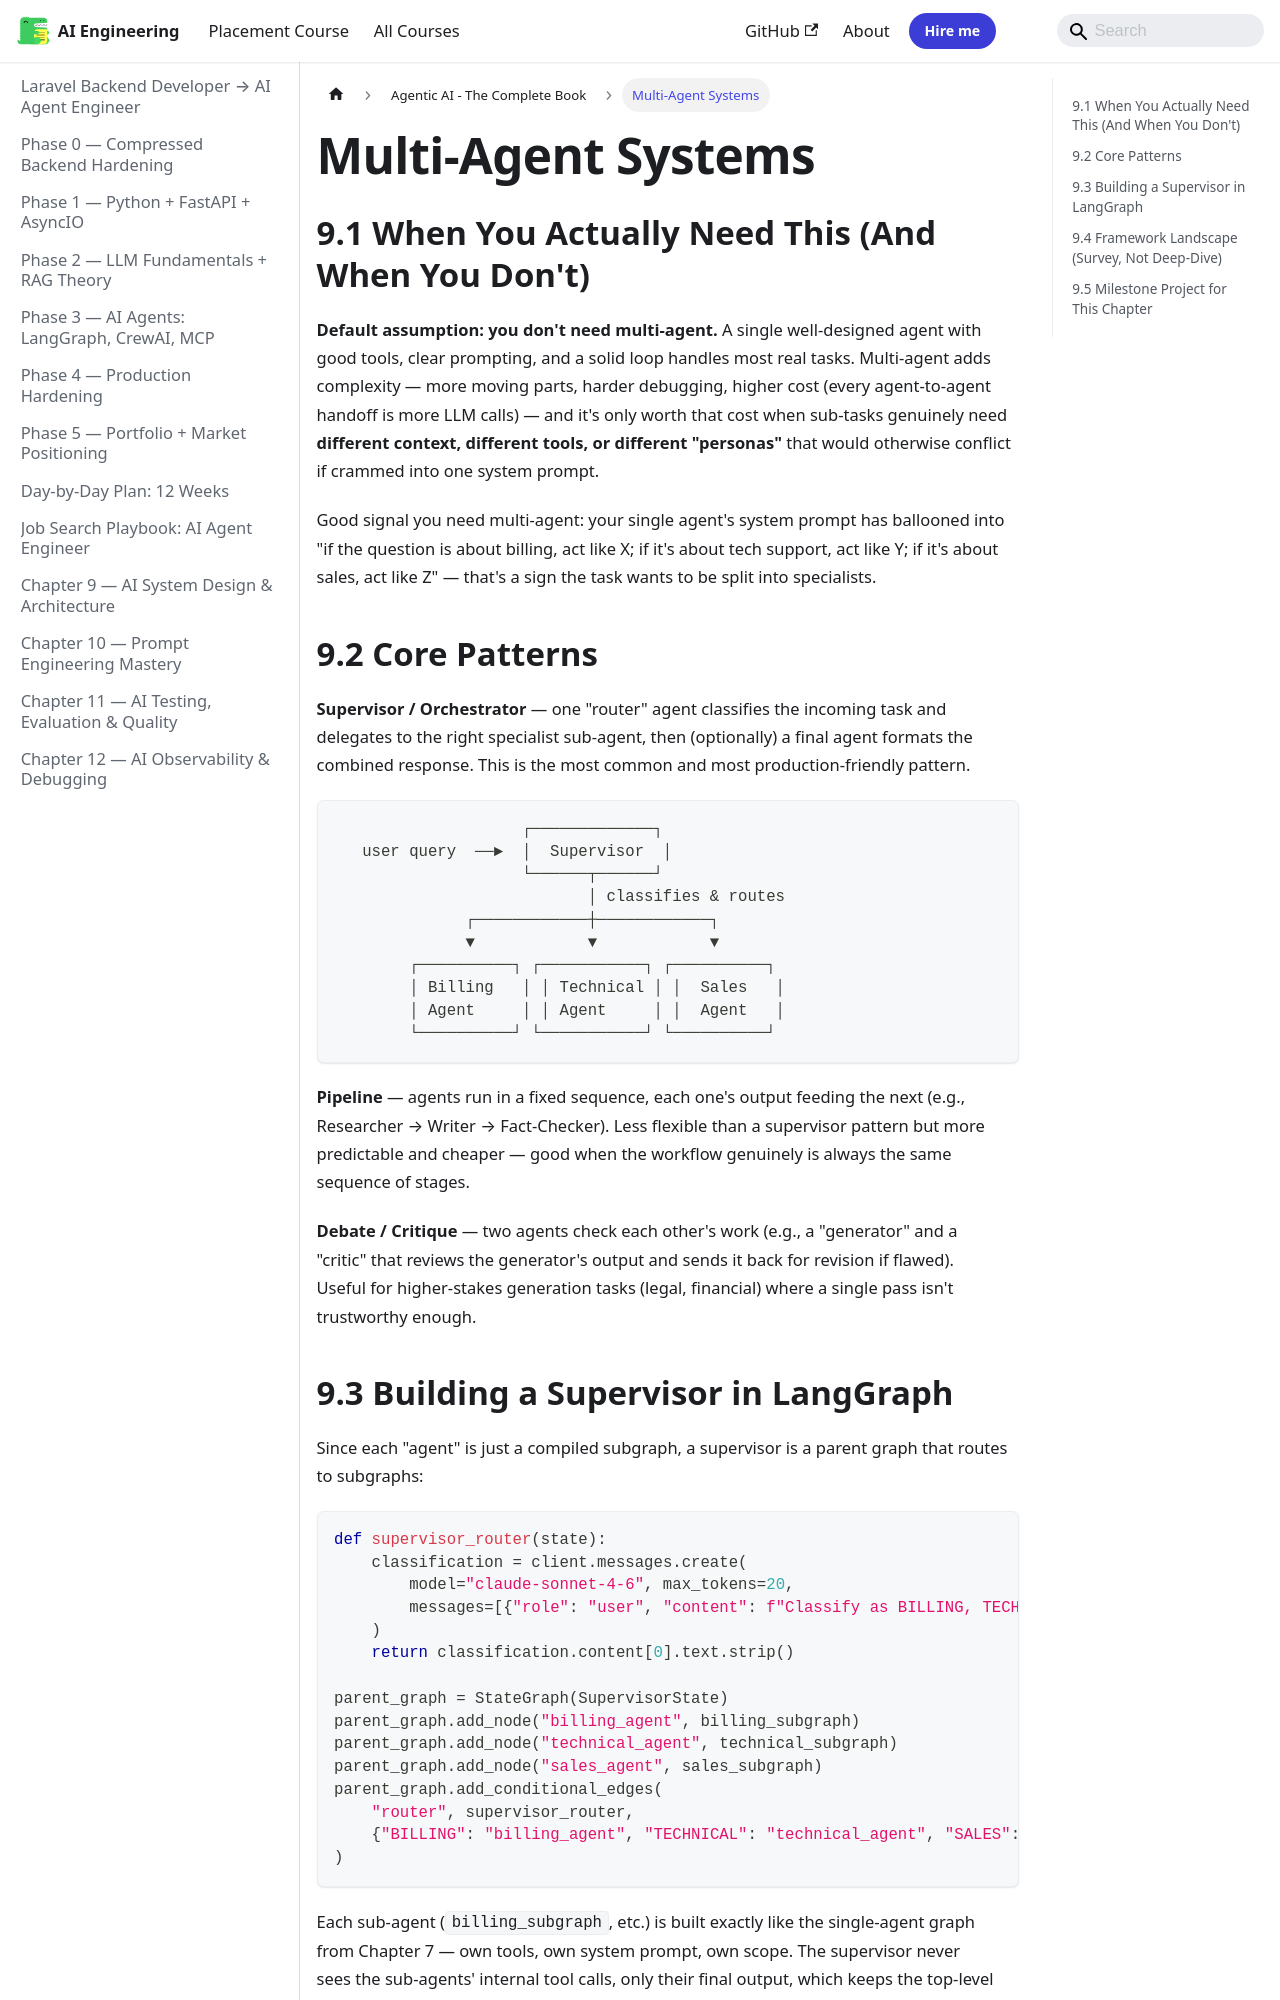

repository: Raushan666java/ai-engineering-journey · page: ai-agent-engineer/agentic-ai-book/09-multi-agent-systems/index.html · generator: mkdocs

---
description: "Default assumption: you don't need multi-agent. A single well-designed agent with good tools, clear prompting, and a solid loop handles most real tasks"
---

## 9.1 When You Actually Need This (And When You Don't)

**Default assumption: you don't need multi-agent.** A single well-designed agent with good tools, clear prompting, and a solid loop handles most real tasks. Multi-agent adds complexity — more moving parts, harder debugging, higher cost (every agent-to-agent handoff is more LLM calls) — and it's only worth that cost when sub-tasks genuinely need **different context, different tools, or different "personas"** that would otherwise conflict if crammed into one system prompt.

Good signal you need multi-agent: your single agent's system prompt has ballooned into "if the question is about billing, act like X; if it's about tech support, act like Y; if it's about sales, act like Z" — that's a sign the task wants to be split into specialists.

## 9.2 Core Patterns

**Supervisor / Orchestrator** — one "router" agent classifies the incoming task and delegates to the right specialist sub-agent, then (optionally) a final agent formats the combined response. This is the most common and most production-friendly pattern.

```
                    ┌─────────────┐
   user query  ──►  │  Supervisor  │
                    └──────┬──────┘
                           │ classifies & routes
              ┌────────────┼────────────┐
              ▼            ▼            ▼
        ┌──────────┐ ┌───────────┐ ┌──────────┐
        │ Billing   │ │ Technical │ │  Sales   │
        │ Agent     │ │ Agent     │ │  Agent   │
        └──────────┘ └───────────┘ └──────────┘
```

**Pipeline** — agents run in a fixed sequence, each one's output feeding the next (e.g., Researcher → Writer → Fact-Checker). Less flexible than a supervisor pattern but more predictable and cheaper — good when the workflow genuinely is always the same sequence of stages.

**Debate / Critique** — two agents check each other's work (e.g., a "generator" and a "critic" that reviews the generator's output and sends it back for revision if flawed). Useful for higher-stakes generation tasks (legal, financial) where a single pass isn't trustworthy enough.
